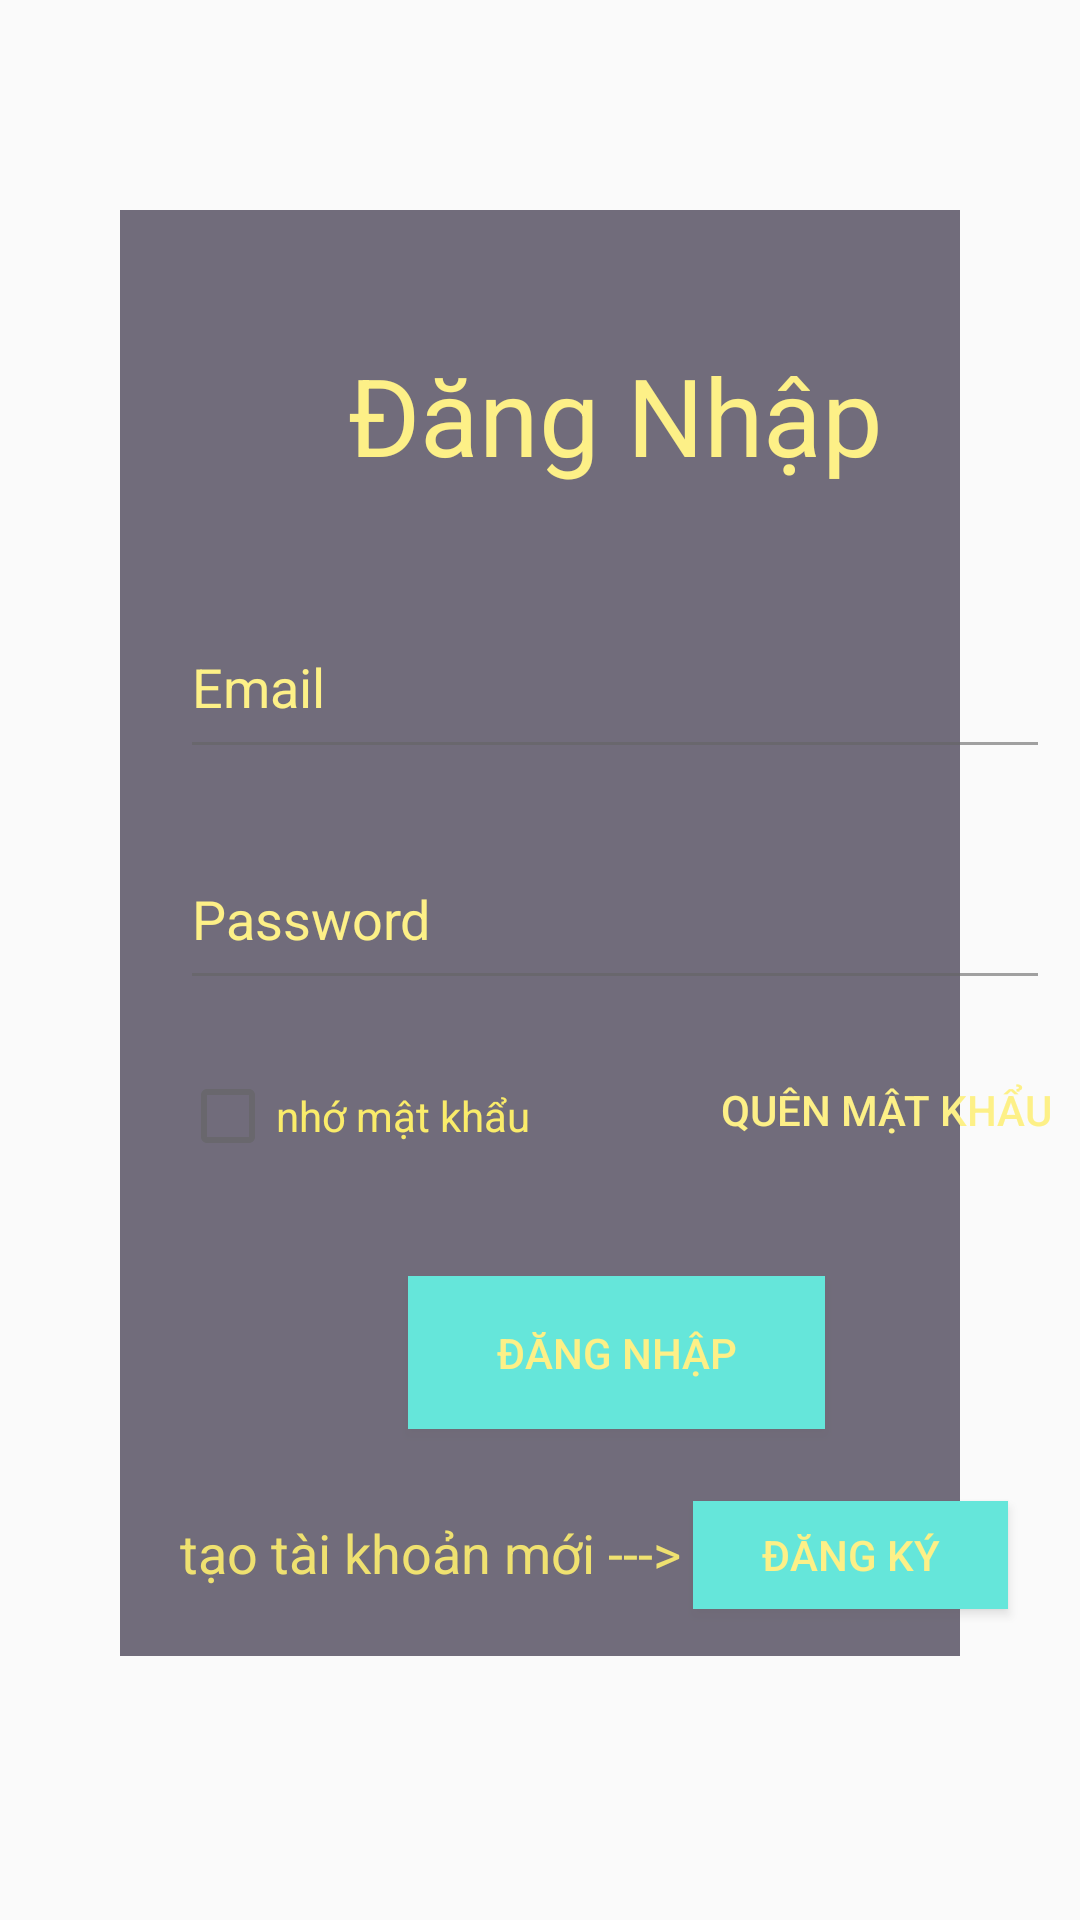

Here is an Android app screen rendered from its layout file. Give the layout XML and the strings, colors and styles it references.
<!-- AndroidManifest.xml: application theme AppTheme -->
<!-- res/layout/activity_login_activity.xml -->
<?xml version="1.0" encoding="utf-8"?>
<androidx.constraintlayout.widget.ConstraintLayout xmlns:android="http://schemas.android.com/apk/res/android"
    xmlns:app="http://schemas.android.com/apk/res-auto"
    xmlns:tools="http://schemas.android.com/tools"
    android:layout_width="match_parent"
    android:layout_height="match_parent"
    android:background="@drawable/background_dang_nhap"
    android:alpha="0.6"
    tools:context=".login_activity">

    <ImageView
        android:id="@+id/imageView2"
        android:layout_width="0dp"
        android:layout_height="482dp"
        android:layout_marginStart="40dp"
        android:layout_marginTop="70dp"
        android:layout_marginEnd="40dp"
        android:background="#170E27"
        android:scaleType="fitXY"
        app:layout_constraintEnd_toEndOf="parent"
        app:layout_constraintHorizontal_bias="1.0"
        app:layout_constraintStart_toStartOf="parent"
        app:layout_constraintTop_toTopOf="parent" />
    <TextView
        android:id="@+id/textDangNhap"
        android:layout_width="wrap_content"
        android:layout_height="wrap_content"
        android:layout_marginStart="116dp"
        android:layout_marginTop="44dp"
        android:text="Đăng Nhập"
        android:textColor="#FFEB3B"
        android:textSize="36sp"
        app:layout_constraintStart_toStartOf="parent"
        app:layout_constraintTop_toTopOf="@+id/imageView2" />

    <EditText
        android:id="@+id/Main_Email"
        android:layout_width="290dp"
        android:layout_height="58dp"
        android:layout_marginStart="60dp"
        android:layout_marginTop="36dp"
        android:ems="10"
        android:hint="Email"
        android:inputType="textEmailAddress"
        android:textColor="#FFEB3B"
        android:textColorHighlight="#FFEB3B"
        android:textColorHint="#FFEB3B"
        app:layout_constraintStart_toStartOf="parent"
        app:layout_constraintTop_toBottomOf="@+id/textDangNhap" />

    
    <EditText
        android:id="@+id/Main_Password"
        android:layout_width="290dp"
        android:layout_height="57dp"
        android:layout_marginStart="60dp"
        android:layout_marginTop="20dp"
        android:ems="10"
        android:hint="Password"
        android:inputType="textPassword"
        android:textColor="#FFEB3B"
        android:textColorHint="#FFEB3B"
        app:layout_constraintStart_toStartOf="parent"
        app:layout_constraintTop_toBottomOf="@+id/Main_Email" />

    <CheckBox
        android:id="@+id/Main_checkBox"
        android:layout_width="120dp"
        android:layout_height="29dp"
        android:layout_marginStart="60dp"
        android:layout_marginTop="24dp"
        android:shadowColor="#FFEB3B"
        android:text="nhớ mật khẩu"
        android:textColor="#FBE30C"
        android:textColorHighlight="#FFEB3B"
        android:textColorHint="#FFEB3B"
        android:textColorLink="#FFEB3B"
        app:layout_constraintStart_toStartOf="parent"
        app:layout_constraintTop_toBottomOf="@+id/Main_Password" />

    <Button
        android:background="@drawable/button_change_color"
        android:textColor="@drawable/text_change_color"
        android:id="@+id/Main_login"
        android:layout_width="139dp"
        android:layout_height="51dp"
        android:layout_marginStart="136dp"
        android:layout_marginTop="92dp"
        android:text="Đăng nhập"
        app:layout_constraintStart_toStartOf="parent"
        app:layout_constraintTop_toBottomOf="@+id/Main_Password" />

    <TextView
        android:textColor="#E8D215"
        android:id="@+id/textView3"
        android:layout_width="wrap_content"
        android:layout_height="wrap_content"
        android:layout_marginStart="60dp"
        android:layout_marginTop="80dp"
        android:text="tạo tài khoản mới --->"
        android:textSize="18sp"
        app:layout_constraintStart_toStartOf="parent"
        app:layout_constraintTop_toTopOf="@+id/Main_login" />

    <Button
        android:id="@+id/Main_register"
        android:layout_width="105dp"
        android:layout_height="36dp"
        android:layout_marginStart="4dp"
        android:layout_marginTop="24dp"
        android:text="đăng ký"
        android:background="@drawable/button_change_color"
        android:textColor="@drawable/text_change_color"
        app:layout_constraintStart_toEndOf="@+id/textView3"
        app:layout_constraintTop_toBottomOf="@+id/Main_login" />

    <Button
        android:id="@+id/Main_forget_pass"
        android:layout_width="135dp"
        android:layout_height="49dp"
        android:layout_marginStart="48dp"
        android:layout_marginTop="12dp"
        android:background="@null"
        android:text="Quên Mật Khẩu"
        android:textColor="#FFEB3B"
        app:layout_constraintStart_toEndOf="@+id/Main_checkBox"
        app:layout_constraintTop_toBottomOf="@+id/Main_Password" />

</androidx.constraintlayout.widget.ConstraintLayout>
<!-- resources referenced by this layout -->
<resources>
  <!-- drawable button_change_color (drawable) -->
  <?xml version="1.0" encoding="utf-8"?>
  <selector xmlns:android="http://schemas.android.com/apk/res/android">
  
      <item android:drawable="@color/colorAccent"
          android:state_pressed="true"/>
  
      <item
          android:state_pressed="false"
          android:drawable="@color/colorAccent"/>
  
  
  </selector>
  <!-- drawable text_change_color (drawable) -->
  <?xml version="1.0" encoding="utf-8"?>
  <selector xmlns:android="http://schemas.android.com/apk/res/android">
  
      <item
          android:state_pressed="true"
          android:color="#4456B8"/>
  
      <item android:color="#FFEB3B"/>
  
  
  </selector>
  <style name="AppTheme" parent="Theme.AppCompat.Light.DarkActionBar">
          
          <item name="colorPrimary">@color/colorPrimary</item>
          <item name="colorPrimaryDark">@color/colorPrimaryDark</item>
          <item name="colorAccent">@color/colorAccent</item>
      </style>
  <color name="colorAccent">#03DAC5</color>
  <color name="colorPrimary">#6200EE</color>
  <color name="colorPrimaryDark">#3700B3</color>
</resources>
